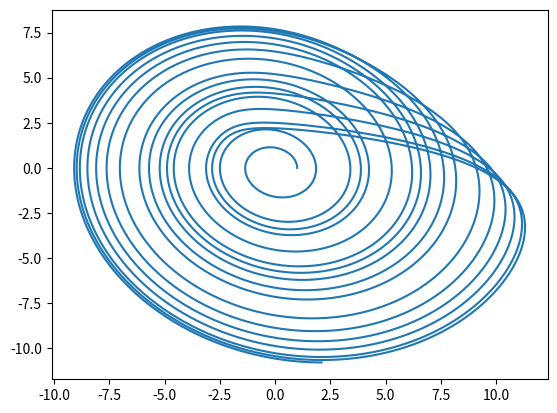

Write Python code to recreate this figure.
import numpy as np
import matplotlib.pyplot as plt

#parameters
a,b,c = 0.2,0.2,5.7

# RK4 method 
def rk4(f,t,y,h):
    k1 = f(t,y)
    k2 = f(t+h/2,y+k1*h/2)
    k3 = f(t+h/2,y+k2*h/2)
    k4 = f(t+h,y+k3*h)
    return y + h/6*(k1+2*(k2+k3)+k4)

# defining the functions
def f(t,state):
    x,y,z = state
    x_dot,y_dot,z_dot = -y-z,x+a*y,b+z*(x-c)
    return np.array([x_dot,y_dot,z_dot])

# time steps
t0,tf,h = 0,100,0.01
t = np.arange(t0,tf,h)

# initial conditions
state = np.array([1.0,0.0,0.0])

# trajectory
x_traj,y_traj,z_traj = [],[],[]


for i in range(len(t)):
    x_traj.append(state[0])
    y_traj.append(state[1])
    z_traj.append(state[2])
    state = rk4(f=f,t=t,y=state,h=h)

x,y,z = np.array(x_traj),np.array(y_traj),np.array(z_traj)

plt.figure()
plt.plot(x,y)
plt.show()
